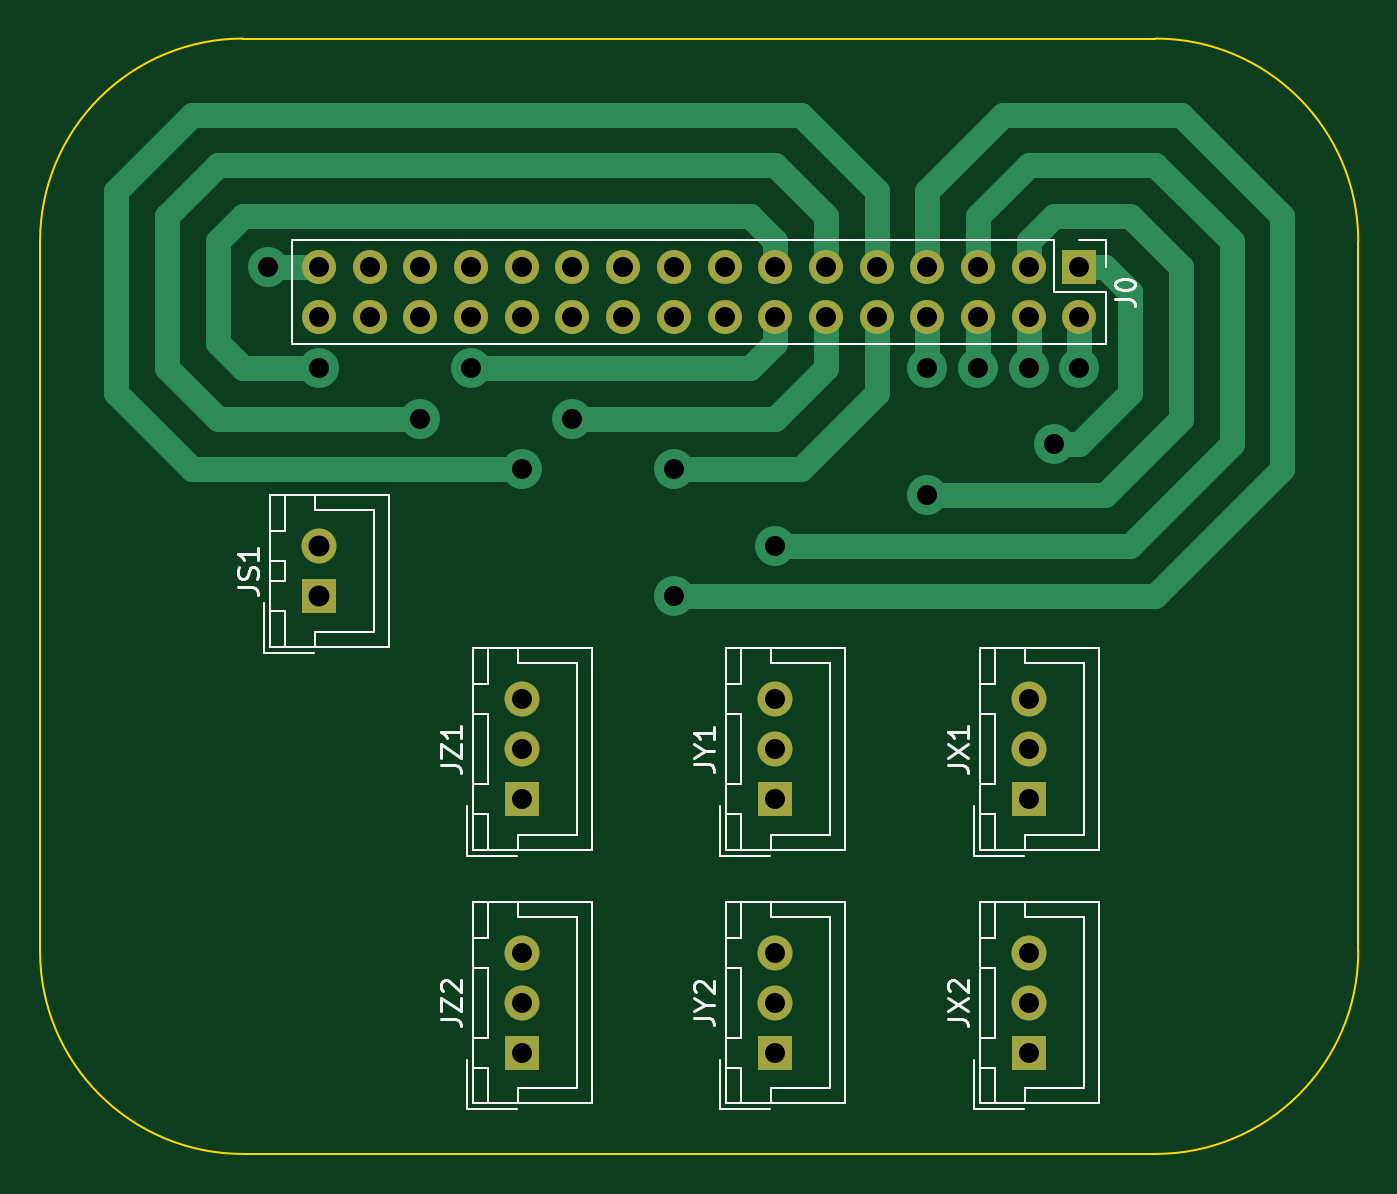
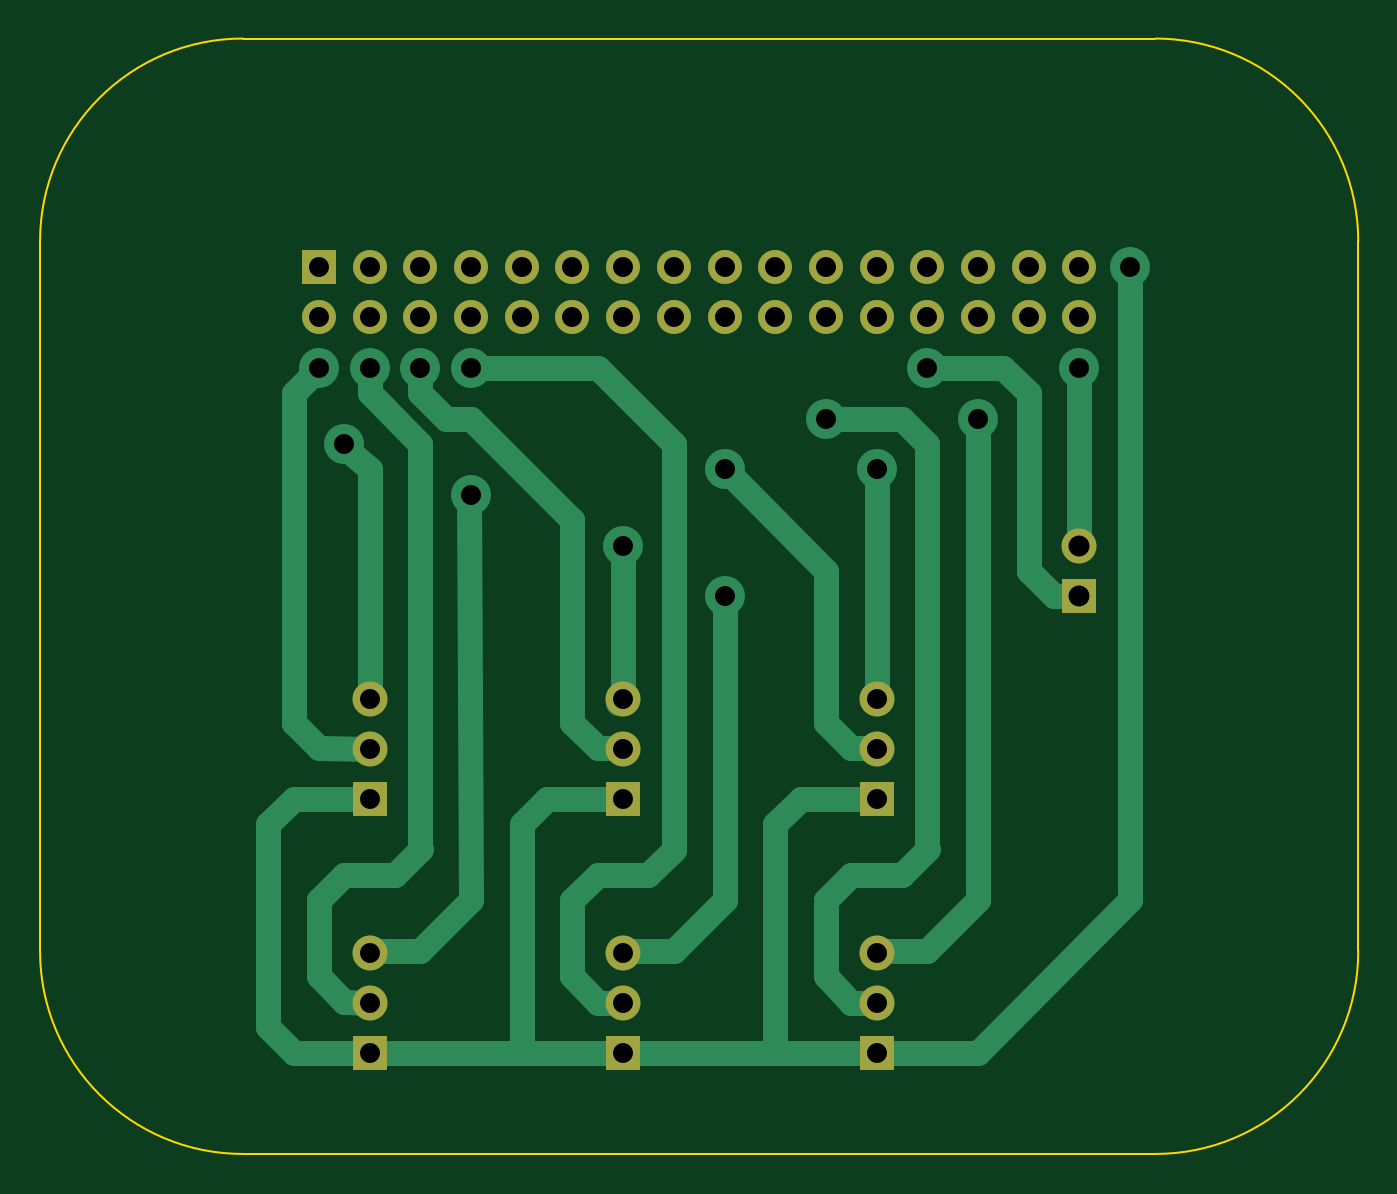
Circuit board: 8 layer files. Board 66.0 x 55.9 mm.
- bottom_copper: LimitSwitchesPlugin-B.Cu.gbr (7416 bytes)
- bottom_mask: LimitSwitchesPlugin-B.Mask.gbr (1674 bytes)
- bottom_silk: LimitSwitchesPlugin-B.SilkS.gbr (297 bytes)
- outline: LimitSwitchesPlugin-Edge.Cuts.gbr (707 bytes)
- top_copper: LimitSwitchesPlugin-F.Cu.gbr (5227 bytes)
- top_mask: LimitSwitchesPlugin-F.Mask.gbr (1674 bytes)
- top_silk: LimitSwitchesPlugin-F.SilkS.gbr (12326 bytes)
- drill: LimitSwitchesPlugin.drl (1054 bytes)

=== bottom_copper: LimitSwitchesPlugin-B.Cu.gbr (7416 bytes, source omitted) ===
=== bottom_mask: LimitSwitchesPlugin-B.Mask.gbr ===
G04 #@! TF.FileFunction,Soldermask,Bot*
%FSLAX46Y46*%
G04 Gerber Fmt 4.6, Leading zero omitted, Abs format (unit mm)*
G04 Created by KiCad (PCBNEW 4.0.6-e0-6349~52~ubuntu16.10.1) date Tue Jul  4 23:13:23 2017*
%MOMM*%
%LPD*%
G01*
G04 APERTURE LIST*
%ADD10C,0.100000*%
%ADD11R,1.750000X1.750000*%
%ADD12C,1.750000*%
%ADD13R,1.700000X1.700000*%
%ADD14O,1.700000X1.700000*%
G04 APERTURE END LIST*
D10*
D11*
X36830000Y17780000D03*
D12*
X36830000Y20280000D03*
X36830000Y22780000D03*
D13*
X52070000Y44450000D03*
D14*
X52070000Y41910000D03*
X49530000Y44450000D03*
X49530000Y41910000D03*
X46990000Y44450000D03*
X46990000Y41910000D03*
X44450000Y44450000D03*
X44450000Y41910000D03*
X41910000Y44450000D03*
X41910000Y41910000D03*
X39370000Y44450000D03*
X39370000Y41910000D03*
X36830000Y44450000D03*
X36830000Y41910000D03*
X34290000Y44450000D03*
X34290000Y41910000D03*
X31750000Y44450000D03*
X31750000Y41910000D03*
X29210000Y44450000D03*
X29210000Y41910000D03*
X26670000Y44450000D03*
X26670000Y41910000D03*
X24130000Y44450000D03*
X24130000Y41910000D03*
X21590000Y44450000D03*
X21590000Y41910000D03*
X19050000Y44450000D03*
X19050000Y41910000D03*
X16510000Y44450000D03*
X16510000Y41910000D03*
X13970000Y44450000D03*
X13970000Y41910000D03*
D11*
X13970000Y27940000D03*
D12*
X13970000Y30440000D03*
D11*
X49530000Y17780000D03*
D12*
X49530000Y20280000D03*
X49530000Y22780000D03*
D11*
X49530000Y5080000D03*
D12*
X49530000Y7580000D03*
X49530000Y10080000D03*
D11*
X36830000Y5080000D03*
D12*
X36830000Y7580000D03*
X36830000Y10080000D03*
D11*
X24130000Y17780000D03*
D12*
X24130000Y20280000D03*
X24130000Y22780000D03*
D11*
X24130000Y5080000D03*
D12*
X24130000Y7580000D03*
X24130000Y10080000D03*
M02*

=== bottom_silk: LimitSwitchesPlugin-B.SilkS.gbr ===
G04 #@! TF.FileFunction,Legend,Bot*
%FSLAX46Y46*%
G04 Gerber Fmt 4.6, Leading zero omitted, Abs format (unit mm)*
G04 Created by KiCad (PCBNEW 4.0.6-e0-6349~52~ubuntu16.10.1) date Mon Jun 19 20:29:13 2017*
%MOMM*%
%LPD*%
G01*
G04 APERTURE LIST*
%ADD10C,0.100000*%
G04 APERTURE END LIST*
D10*
M02*

=== outline: LimitSwitchesPlugin-Edge.Cuts.gbr ===
G04 #@! TF.FileFunction,Profile,NP*
%FSLAX46Y46*%
G04 Gerber Fmt 4.6, Leading zero omitted, Abs format (unit mm)*
G04 Created by KiCad (PCBNEW 4.0.6-e0-6349~52~ubuntu16.10.1) date Tue Jul  4 23:13:23 2017*
%MOMM*%
%LPD*%
G01*
G04 APERTURE LIST*
%ADD10C,0.100000*%
G04 APERTURE END LIST*
D10*
X55880000Y0D02*
X10160000Y0D01*
X10160000Y55880000D02*
X55880000Y55880000D01*
X0Y10160000D02*
X0Y45720000D01*
X66040000Y45720000D02*
X66040000Y10160000D01*
X0Y10160000D02*
G75*
G03X10160000Y0I10160000J0D01*
G01*
X55880000Y0D02*
G75*
G03X66040000Y10160000I0J10160000D01*
G01*
X66040000Y45720000D02*
G75*
G03X55880000Y55880000I-10160000J0D01*
G01*
X10160000Y55880000D02*
G75*
G03X0Y45720000I0J-10160000D01*
G01*
M02*

=== top_copper: LimitSwitchesPlugin-F.Cu.gbr ===
G04 #@! TF.FileFunction,Copper,L1,Top,Signal*
%FSLAX46Y46*%
G04 Gerber Fmt 4.6, Leading zero omitted, Abs format (unit mm)*
G04 Created by KiCad (PCBNEW 4.0.6-e0-6349~52~ubuntu16.10.1) date Tue Jul  4 23:13:23 2017*
%MOMM*%
%LPD*%
G01*
G04 APERTURE LIST*
%ADD10C,0.100000*%
%ADD11R,1.750000X1.750000*%
%ADD12C,1.750000*%
%ADD13R,1.700000X1.700000*%
%ADD14O,1.700000X1.700000*%
%ADD15C,2.000000*%
%ADD16C,1.270000*%
G04 APERTURE END LIST*
D10*
D11*
X36830000Y17780000D03*
D12*
X36830000Y20280000D03*
X36830000Y22780000D03*
D13*
X52070000Y44450000D03*
D14*
X52070000Y41910000D03*
X49530000Y44450000D03*
X49530000Y41910000D03*
X46990000Y44450000D03*
X46990000Y41910000D03*
X44450000Y44450000D03*
X44450000Y41910000D03*
X41910000Y44450000D03*
X41910000Y41910000D03*
X39370000Y44450000D03*
X39370000Y41910000D03*
X36830000Y44450000D03*
X36830000Y41910000D03*
X34290000Y44450000D03*
X34290000Y41910000D03*
X31750000Y44450000D03*
X31750000Y41910000D03*
X29210000Y44450000D03*
X29210000Y41910000D03*
X26670000Y44450000D03*
X26670000Y41910000D03*
X24130000Y44450000D03*
X24130000Y41910000D03*
X21590000Y44450000D03*
X21590000Y41910000D03*
X19050000Y44450000D03*
X19050000Y41910000D03*
X16510000Y44450000D03*
X16510000Y41910000D03*
X13970000Y44450000D03*
X13970000Y41910000D03*
D11*
X13970000Y27940000D03*
D12*
X13970000Y30440000D03*
D11*
X49530000Y17780000D03*
D12*
X49530000Y20280000D03*
X49530000Y22780000D03*
D11*
X49530000Y5080000D03*
D12*
X49530000Y7580000D03*
X49530000Y10080000D03*
D11*
X36830000Y5080000D03*
D12*
X36830000Y7580000D03*
X36830000Y10080000D03*
D11*
X24130000Y17780000D03*
D12*
X24130000Y20280000D03*
X24130000Y22780000D03*
D11*
X24130000Y5080000D03*
D12*
X24130000Y7580000D03*
X24130000Y10080000D03*
D15*
X50800000Y35560000D03*
X52070000Y39370000D03*
X44450000Y33020000D03*
X49530000Y39370000D03*
X36830000Y30480000D03*
X46990000Y39370000D03*
X31750000Y27940000D03*
X44450000Y39370000D03*
X24130000Y34290000D03*
X31750000Y34290000D03*
X19050000Y36830000D03*
X26670000Y36830000D03*
X13970000Y39370000D03*
X21590000Y39370000D03*
X11430000Y44450000D03*
D16*
X54610000Y43180000D02*
X54610000Y38100000D01*
X54610000Y38100000D02*
X52070000Y35560000D01*
X52070000Y35560000D02*
X50800000Y35560000D01*
X50800000Y35560000D02*
X50800000Y35560000D01*
X52070000Y44450000D02*
X53340000Y44450000D01*
X53340000Y44450000D02*
X54610000Y43180000D01*
X52070000Y39370000D02*
X52070000Y41910000D01*
X54610000Y46990000D02*
X57150000Y44450000D01*
X49530000Y44450000D02*
X49530000Y45720000D01*
X49530000Y45720000D02*
X50800000Y46990000D01*
X44450000Y33020000D02*
X44450000Y33020000D01*
X53340000Y33020000D02*
X44450000Y33020000D01*
X57150000Y44450000D02*
X57150000Y36830000D01*
X57150000Y36830000D02*
X53340000Y33020000D01*
X50800000Y46990000D02*
X54610000Y46990000D01*
X49530000Y39370000D02*
X49530000Y41910000D01*
X46990000Y44450000D02*
X46990000Y46990000D01*
X46990000Y46990000D02*
X49530000Y49530000D01*
X49530000Y49530000D02*
X55880000Y49530000D01*
X55880000Y49530000D02*
X59690000Y45720000D01*
X59690000Y45720000D02*
X59690000Y35560000D01*
X59690000Y35560000D02*
X54610000Y30480000D01*
X54610000Y30480000D02*
X36830000Y30480000D01*
X46990000Y39370000D02*
X46990000Y41910000D01*
X44450000Y44450000D02*
X44450000Y48260000D01*
X55880000Y27940000D02*
X31750000Y27940000D01*
X62230000Y34290000D02*
X55880000Y27940000D01*
X62230000Y46990000D02*
X62230000Y34290000D01*
X57150000Y52070000D02*
X62230000Y46990000D01*
X48260000Y52070000D02*
X57150000Y52070000D01*
X44450000Y48260000D02*
X48260000Y52070000D01*
X44450000Y41910000D02*
X44450000Y39370000D01*
X44450000Y39370000D02*
X44450000Y39370000D01*
X44450000Y39370000D02*
X44450000Y39370000D01*
X41910000Y44450000D02*
X41910000Y48260000D01*
X3810000Y38100000D02*
X7620000Y34290000D01*
X7620000Y34290000D02*
X24130000Y34290000D01*
X3810000Y48260000D02*
X3810000Y38100000D01*
X41910000Y48260000D02*
X38100000Y52070000D01*
X38100000Y52070000D02*
X7620000Y52070000D01*
X7620000Y52070000D02*
X3810000Y48260000D01*
X41910000Y41910000D02*
X41910000Y41910000D01*
X41910000Y38100000D02*
X41910000Y41910000D01*
X38100000Y34290000D02*
X41910000Y38100000D01*
X31750000Y34290000D02*
X38100000Y34290000D01*
X39370000Y44450000D02*
X39370000Y46990000D01*
X8890000Y49530000D02*
X6350000Y46990000D01*
X36830000Y49530000D02*
X8890000Y49530000D01*
X39370000Y46990000D02*
X36830000Y49530000D01*
X6350000Y46990000D02*
X6350000Y39370000D01*
X8890000Y36830000D02*
X19050000Y36830000D01*
X6350000Y39370000D02*
X8890000Y36830000D01*
X36830000Y36830000D02*
X39370000Y39370000D01*
X39370000Y39370000D02*
X39370000Y41910000D01*
X36830000Y36830000D02*
X36830000Y36830000D01*
X26670000Y36830000D02*
X36830000Y36830000D01*
X36830000Y44450000D02*
X36830000Y45720000D01*
X36830000Y45720000D02*
X35560000Y46990000D01*
X8890000Y40640000D02*
X10160000Y39370000D01*
X10160000Y39370000D02*
X13970000Y39370000D01*
X8890000Y45720000D02*
X8890000Y40640000D01*
X35560000Y46990000D02*
X10160000Y46990000D01*
X10160000Y46990000D02*
X8890000Y45720000D01*
X35560000Y46990000D02*
X35560000Y46990000D01*
X36830000Y41910000D02*
X36830000Y40640000D01*
X36830000Y40640000D02*
X36830000Y40640000D01*
X36830000Y40640000D02*
X35560000Y39370000D01*
X35560000Y39370000D02*
X21590000Y39370000D01*
X13970000Y44450000D02*
X11430000Y44450000D01*
M02*

=== top_mask: LimitSwitchesPlugin-F.Mask.gbr ===
G04 #@! TF.FileFunction,Soldermask,Top*
%FSLAX46Y46*%
G04 Gerber Fmt 4.6, Leading zero omitted, Abs format (unit mm)*
G04 Created by KiCad (PCBNEW 4.0.6-e0-6349~52~ubuntu16.10.1) date Tue Jul  4 23:13:23 2017*
%MOMM*%
%LPD*%
G01*
G04 APERTURE LIST*
%ADD10C,0.100000*%
%ADD11R,1.750000X1.750000*%
%ADD12C,1.750000*%
%ADD13R,1.700000X1.700000*%
%ADD14O,1.700000X1.700000*%
G04 APERTURE END LIST*
D10*
D11*
X36830000Y17780000D03*
D12*
X36830000Y20280000D03*
X36830000Y22780000D03*
D13*
X52070000Y44450000D03*
D14*
X52070000Y41910000D03*
X49530000Y44450000D03*
X49530000Y41910000D03*
X46990000Y44450000D03*
X46990000Y41910000D03*
X44450000Y44450000D03*
X44450000Y41910000D03*
X41910000Y44450000D03*
X41910000Y41910000D03*
X39370000Y44450000D03*
X39370000Y41910000D03*
X36830000Y44450000D03*
X36830000Y41910000D03*
X34290000Y44450000D03*
X34290000Y41910000D03*
X31750000Y44450000D03*
X31750000Y41910000D03*
X29210000Y44450000D03*
X29210000Y41910000D03*
X26670000Y44450000D03*
X26670000Y41910000D03*
X24130000Y44450000D03*
X24130000Y41910000D03*
X21590000Y44450000D03*
X21590000Y41910000D03*
X19050000Y44450000D03*
X19050000Y41910000D03*
X16510000Y44450000D03*
X16510000Y41910000D03*
X13970000Y44450000D03*
X13970000Y41910000D03*
D11*
X13970000Y27940000D03*
D12*
X13970000Y30440000D03*
D11*
X49530000Y17780000D03*
D12*
X49530000Y20280000D03*
X49530000Y22780000D03*
D11*
X49530000Y5080000D03*
D12*
X49530000Y7580000D03*
X49530000Y10080000D03*
D11*
X36830000Y5080000D03*
D12*
X36830000Y7580000D03*
X36830000Y10080000D03*
D11*
X24130000Y17780000D03*
D12*
X24130000Y20280000D03*
X24130000Y22780000D03*
D11*
X24130000Y5080000D03*
D12*
X24130000Y7580000D03*
X24130000Y10080000D03*
M02*

=== top_silk: LimitSwitchesPlugin-F.SilkS.gbr (12326 bytes, source omitted) ===
=== drill: LimitSwitchesPlugin.drl ===
M48
;DRILL file {KiCad 4.0.6-e0-6349~52~ubuntu16.10.1} date Tue Jul  4 23:13:19 2017
;FORMAT={-:-/ absolute / metric / decimal}
FMAT,2
METRIC,TZ
T1C1.000
T2C1.050
%
G90
G05
M71
T1
X11.43Y44.45
X13.97Y44.45
X13.97Y41.91
X13.97Y39.37
X16.51Y44.45
X16.51Y41.91
X19.05Y44.45
X19.05Y41.91
X19.05Y36.83
X21.59Y44.45
X21.59Y41.91
X21.59Y39.37
X24.13Y44.45
X24.13Y41.91
X24.13Y34.29
X24.13Y22.78
X24.13Y20.28
X24.13Y17.78
X24.13Y10.08
X24.13Y7.58
X24.13Y5.08
X26.67Y44.45
X26.67Y41.91
X26.67Y36.83
X29.21Y44.45
X29.21Y41.91
X31.75Y44.45
X31.75Y41.91
X31.75Y34.29
X31.75Y27.94
X34.29Y44.45
X34.29Y41.91
X36.83Y44.45
X36.83Y41.91
X36.83Y30.48
X36.83Y22.78
X36.83Y20.28
X36.83Y17.78
X36.83Y10.08
X36.83Y7.58
X36.83Y5.08
X39.37Y44.45
X39.37Y41.91
X41.91Y44.45
X41.91Y41.91
X44.45Y44.45
X44.45Y41.91
X44.45Y39.37
X44.45Y33.02
X46.99Y44.45
X46.99Y41.91
X46.99Y39.37
X49.53Y44.45
X49.53Y41.91
X49.53Y39.37
X49.53Y22.78
X49.53Y20.28
X49.53Y17.78
X49.53Y10.08
X49.53Y7.58
X49.53Y5.08
X50.8Y35.56
X52.07Y44.45
X52.07Y41.91
X52.07Y39.37
T2
X13.97Y30.44
X13.97Y27.94
T0
M30
